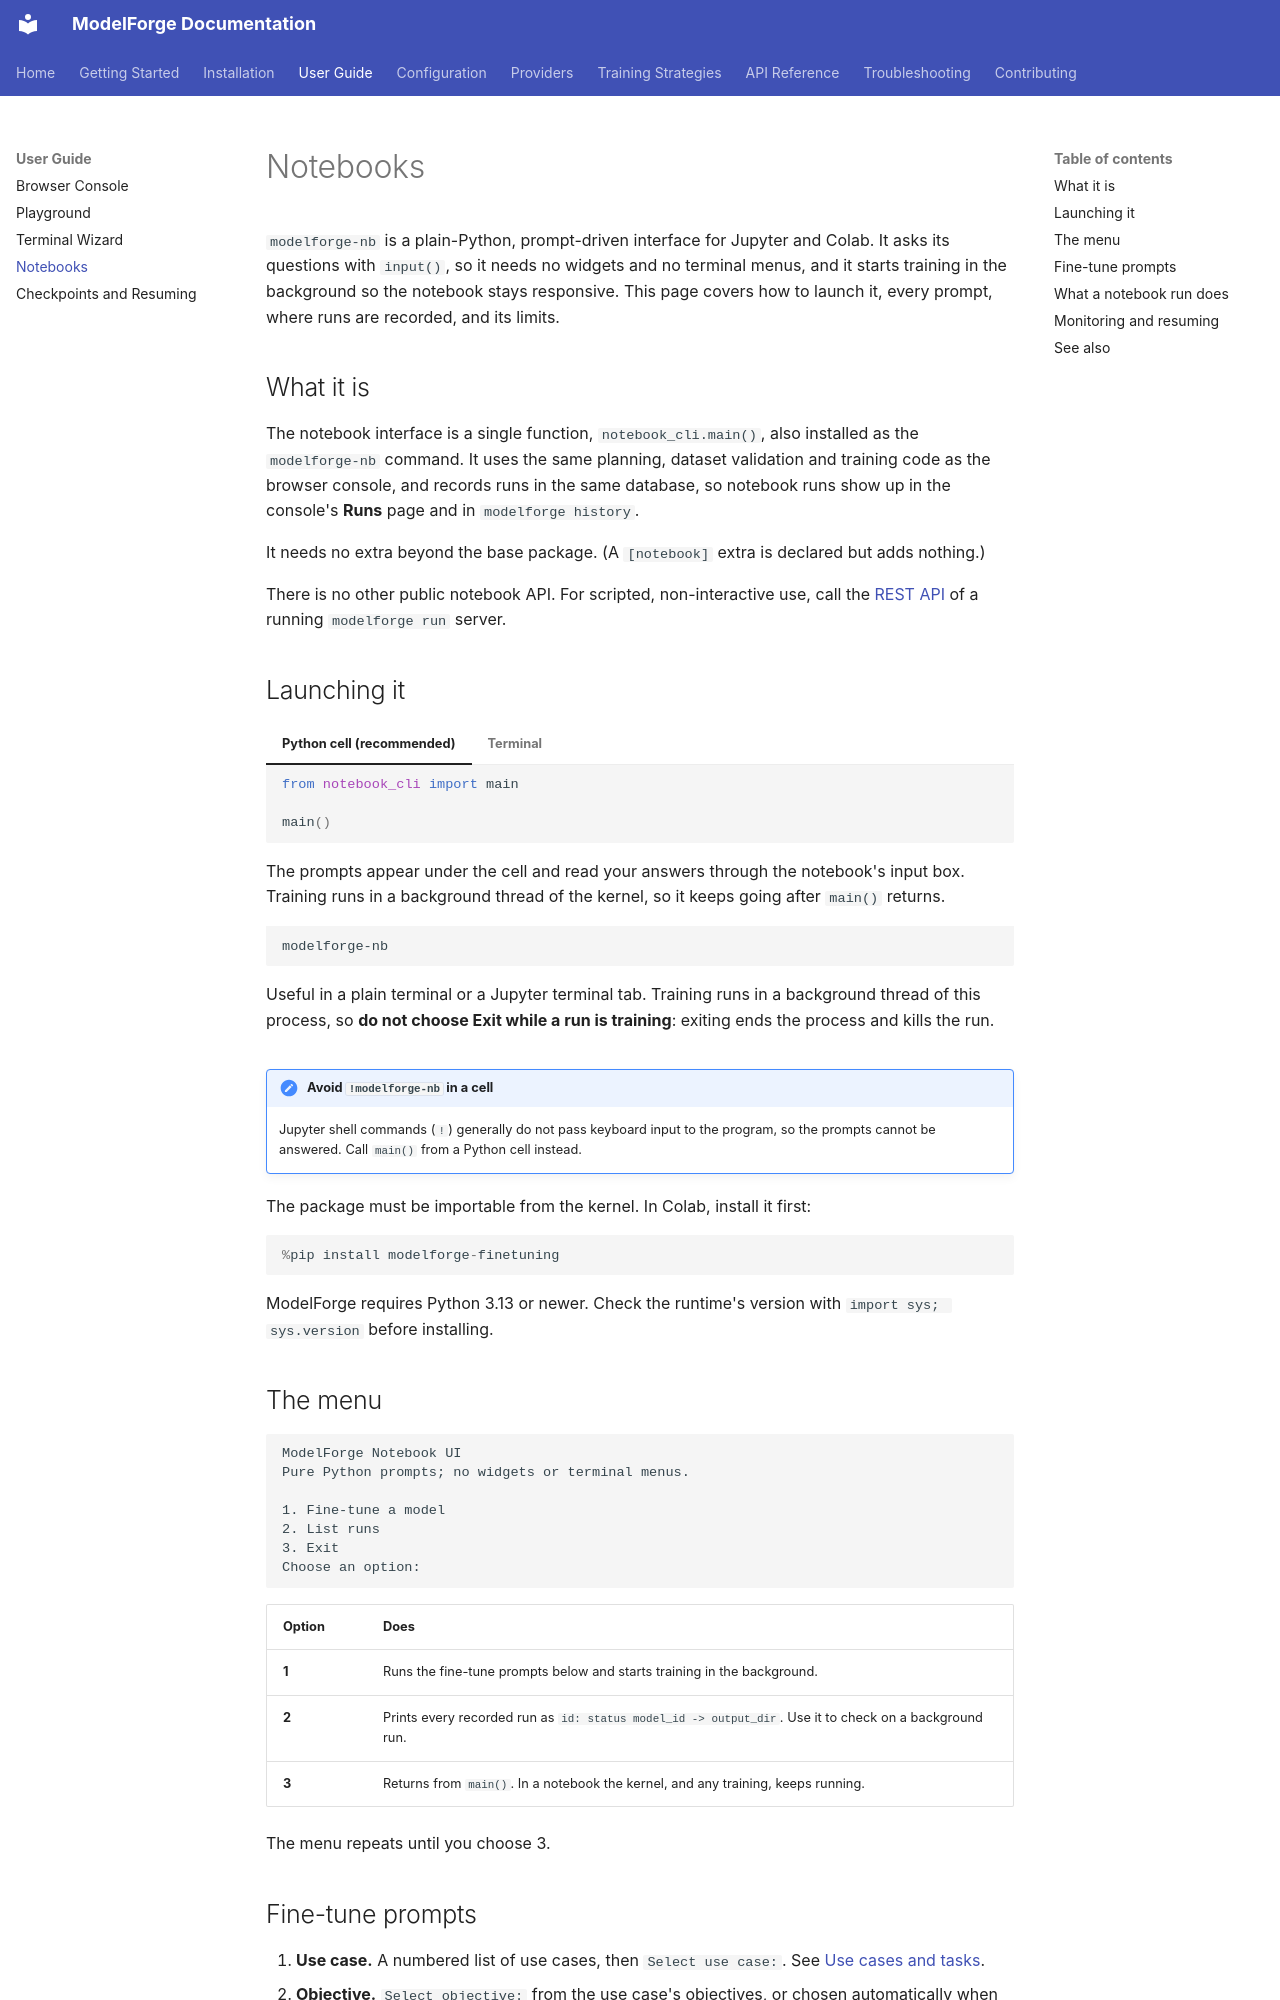

repository: ForgeOpus/ModelForge · page: user-guide/notebooks/index.html · generator: mkdocs

# Notebooks

`modelforge-nb` is a plain-Python, prompt-driven interface for Jupyter and Colab. It asks its questions with `input()`, so it needs no widgets and no terminal menus, and it starts training in the background so the notebook stays responsive. This page covers how to launch it, every prompt, where runs are recorded, and its limits.

## What it is

The notebook interface is a single function, `notebook_cli.main()`, also installed as the `modelforge-nb` command. It uses the same planning, dataset validation and training code as the browser console, and records runs in the same database, so notebook runs show up in the console's **Runs** page and in `modelforge history`.

It needs no extra beyond the base package. (A `[notebook]` extra is declared but adds nothing.)

There is no other public notebook API. For scripted, non-interactive use, call the [REST API](../api-reference/rest-api.md) of a running `modelforge run` server.

## Launching it

=== "Python cell (recommended)"

    ```python
    from notebook_cli import main

    main()
    ```

    The prompts appear under the cell and read your answers through the notebook's input box. Training runs in a background thread of the kernel, so it keeps going after `main()` returns.

=== "Terminal"

    ```bash
    modelforge-nb
    ```

    Useful in a plain terminal or a Jupyter terminal tab. Training runs in a background thread of this process, so **do not choose Exit while a run is training**: exiting ends the process and kills the run.

!!! note "Avoid `!modelforge-nb` in a cell"
    Jupyter shell commands (`!`) generally do not pass keyboard input to the program, so the prompts cannot be answered. Call `main()` from a Python cell instead.

The package must be importable from the kernel. In Colab, install it first:

```python
%pip install modelforge-finetuning
```

ModelForge requires Python 3.13 or newer. Check the runtime's version with `import sys; sys.version` before installing.

## The menu

```text
ModelForge Notebook UI
Pure Python prompts; no widgets or terminal menus.

1. Fine-tune a model
2. List runs
3. Exit
Choose an option:
```

| Option | Does |
|---|---|
| **1** | Runs the fine-tune prompts below and starts training in the background. |
| **2** | Prints every recorded run as `id: status model_id -> output_dir`. Use it to check on a background run. |
| **3** | Returns from `main()`. In a notebook the kernel, and any training, keeps running. |

The menu repeats until you choose 3.
